Run: headless pygame with SDL's dummy video driver; simulated clock (each Clock.tick advances the game by its frame time, no real sleeping); random seed 0; keys injected as events and as key.get_pressed() state; mouse plan: one left click at the window centre at the start of phase 2, then a move to the lower-right quarter at the start of phase 3.
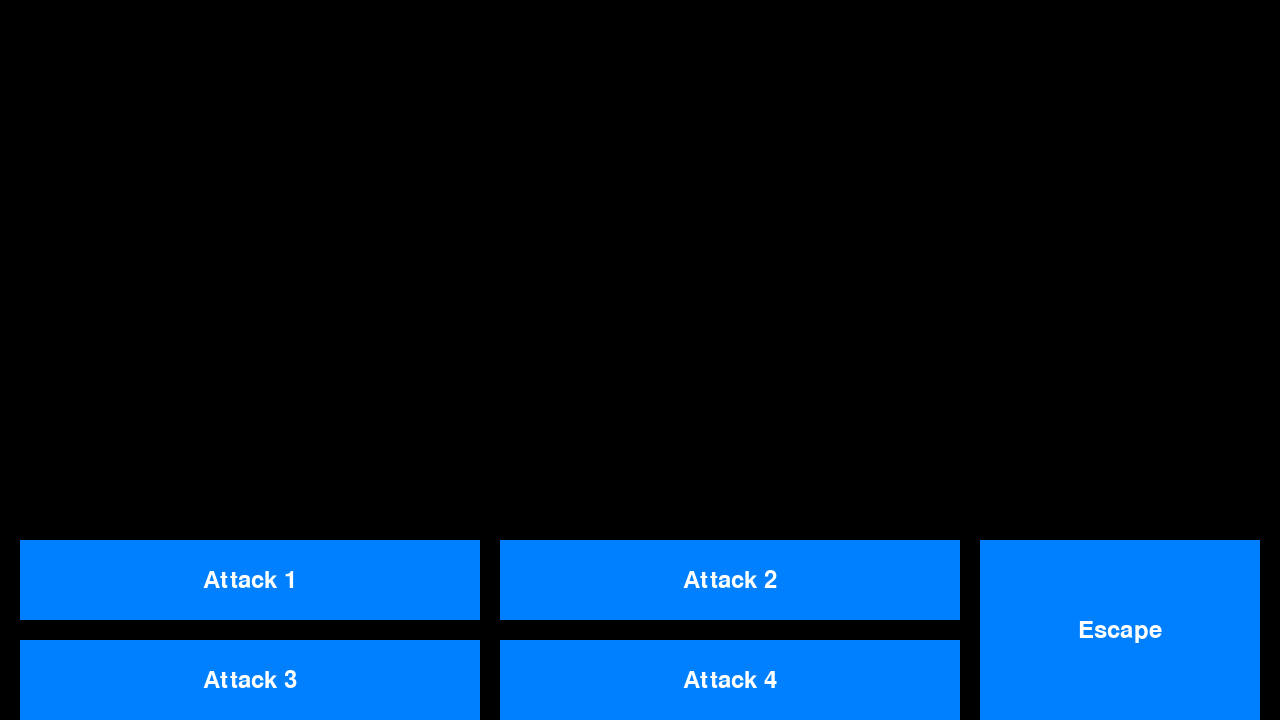
Frame 1 of 4 · flips 1–60 · no input
Frame 2 of 4 · flips 61–180 · clicked the window centre · tapped SPACE, RETURN · held RIGHT (→), D · screen unchanged from frame 1, image omitted
Frame 3 of 4 · flips 181–300 · moved the mouse to the lower-right quarter · held DOWN (↓), S · screen unchanged from frame 2, image omitted
Frame 4 of 4 · flips 301–420 · held LEFT (←), A, UP (↑), W · screen unchanged from frame 3, image omitted

The pygame program that drew these frames:

import pygame
import sys
import random

pygame.init()

if len(sys.argv) > 1:
    character_name = sys.argv[1]
else:
    character_name = "Unknown"

if len(sys.argv) > 2:
    enemycounter = int(sys.argv[2])
else:
    enemycounter = 0

print(f"Enemy counter: {enemycounter}")

# Set up the display
screen = pygame.display.set_mode((1280, 720))
pygame.display.set_caption(f"Battle Time - {character_name}")

# Define button properties
button_width = 460
button_height = 80
button_margin = 20
button_color = (0, 128, 255)
button_text_color = (255, 255, 255)
font = pygame.font.Font(None, 36)

# Create button rects
buttonsList = []
for i in range(2):
    for j in range(2):
        button_rect = pygame.Rect(
            button_margin + j * (button_width + button_margin),
            screen.get_height() - (2 * button_height + button_margin) + i * (button_height + button_margin),
            button_width,
            button_height
        )
        buttonsList.append(button_rect)

# Create another button rect for the bottom right
bottom_right_button_rect = pygame.Rect(
    screen.get_width() - 300,
    screen.get_height() - 180,
    280, # Width
    180  # Height
)

def escape():
    can_escape = random.choice([0, 3])
    if can_escape == 0:
        print("Escaped!")
        pygame.quit()
        sys.exit()
    else:
        print("You failed to escape!")

def chosen_attacks():
    if character_name == "Warlock":
        attacks = ["Fireball", "Shadow Bolt", "Drain Life", "Cloak"]
    elif character_name == "Gunner":
        attacks = ["Shoot", "Stab",  "Grenade", "Dodge"]
    elif character_name == "Swordman":
        attacks = ["Slash", "Strike", "Charge", "Block"]
    else:
        attacks = ["Attack 1", "Attack 2", "Attack 3", "Attack 4"]
    return attacks
    

running = True
while running:
    for event in pygame.event.get():
        if event.type == pygame.QUIT:
            running = False
        elif event.type == pygame.MOUSEBUTTONDOWN:
            if bottom_right_button_rect.collidepoint(event.pos):
                escape()

    screen.fill((0, 0, 0))

    # Get the list of attacks based on the character
    attacks = chosen_attacks()

    # Draw buttonsList
    for i, button_rect in enumerate(buttonsList):
        pygame.draw.rect(screen, button_color, button_rect)
        text_surface = font.render(attacks[i], True, button_text_color)
        text_rect = text_surface.get_rect(center=button_rect.center)
        screen.blit(text_surface, text_rect)

    # Draw the bottom right button separately
    pygame.draw.rect(screen, button_color, bottom_right_button_rect)
    text_surface = font.render("Escape", True, button_text_color)
    text_rect = text_surface.get_rect(center=bottom_right_button_rect.center)
    screen.blit(text_surface, text_rect)

    pygame.display.flip()

pygame.quit()
sys.exit()
